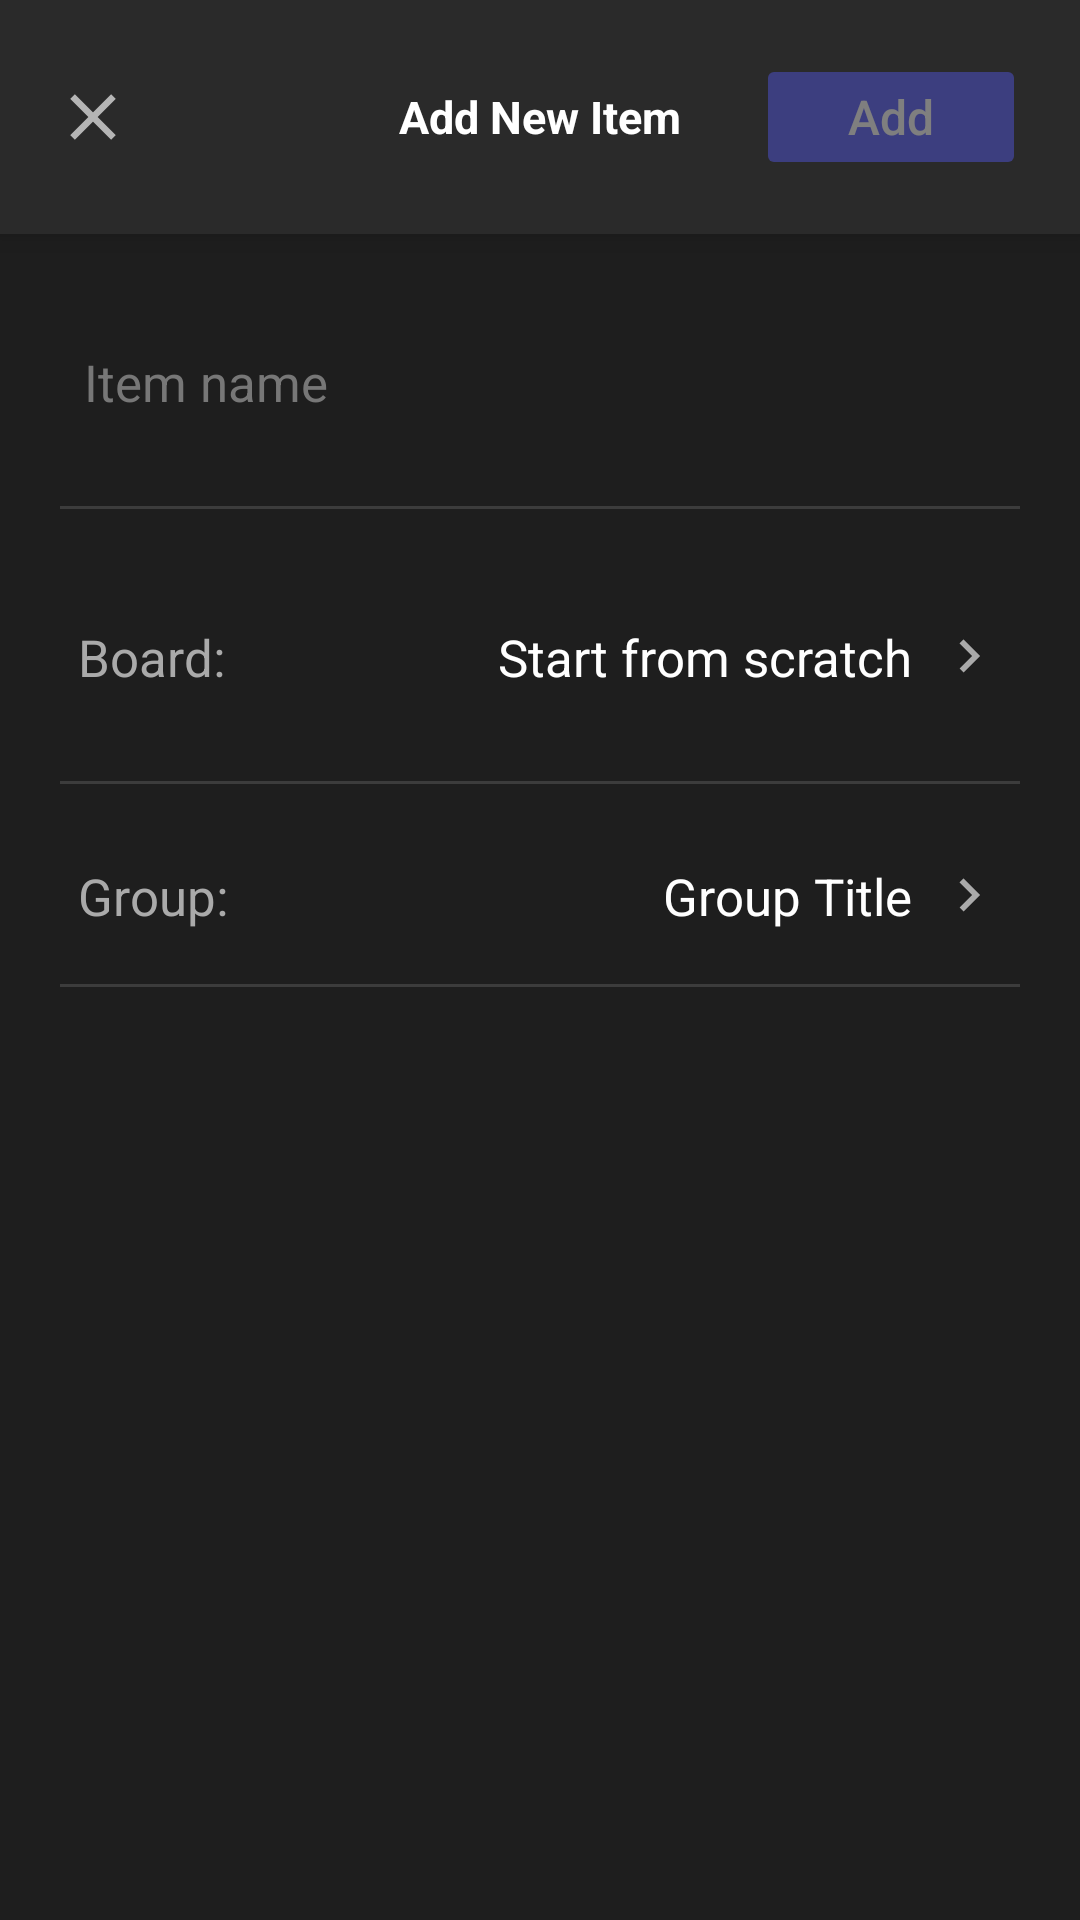

Android layout source for this screen:
<!-- AndroidManifest.xml: application theme Theme.MondayCloneApp -->
<!-- res/layout/dialog_add_item.xml -->
<?xml version="1.0" encoding="utf-8"?>
<LinearLayout
    xmlns:android="http://schemas.android.com/apk/res/android"
    xmlns:app="http://schemas.android.com/apk/res-auto"
    android:layout_width="match_parent"
    android:layout_height="wrap_content"
    android:orientation="vertical"
    android:background="#1E1E1E"
    android:layout_gravity="bottom">

    
    <RelativeLayout
        android:layout_width="match_parent"
        android:layout_height="wrap_content"
        android:padding="18dp"
        android:background="#2A2A2A"
        android:elevation="6dp">

        <ImageView
            android:id="@+id/btn_close"
            android:layout_width="26dp"
            android:layout_height="26dp"
            android:layout_alignParentStart="true"
            android:layout_centerVertical="true"
            android:src="@drawable/ic_close"
            app:tint="#B5B5B5"/>

        <TextView
            android:layout_width="wrap_content"
            android:layout_height="wrap_content"
            android:layout_centerInParent="true"
            android:text="Add New Item"
            android:textColor="#FFFFFF"
            android:textSize="15sp"
            android:textStyle="bold"/>

        <Button
            android:id="@+id/btn_add_item_save"
            android:layout_width="90dp"
            android:layout_height="42dp"
            android:layout_alignParentEnd="true"
            android:layout_centerVertical="true"
            android:text="Add"
            android:textSize="16sp"
            android:textAllCaps="false"
            android:textColor="#FFFFFF"
            android:backgroundTint="#595DFF"
            android:enabled="false"
            android:alpha="0.4"/>
    </RelativeLayout>

    
    <LinearLayout
        android:layout_width="match_parent"
        android:layout_height="wrap_content"
        android:orientation="vertical"
        android:padding="20dp">

        
        <EditText
            android:id="@+id/et_item_name"
            android:layout_width="match_parent"
            android:layout_height="wrap_content"
            android:hint="Item name"
            android:textColorHint="#777777"
            android:textColor="#FFFFFF"
            android:textSize="17sp"
            android:paddingVertical="18dp"
            android:paddingStart="8dp"
            android:background="@android:color/transparent"
            android:layout_marginBottom="12dp"/>

        <View
            android:layout_width="match_parent"
            android:layout_height="1dp"
            android:background="#3C3C3C"
            android:layout_marginBottom="20dp"/>

        
        <LinearLayout
            android:id="@+id/layout_board_selection"
            android:layout_width="match_parent"
            android:layout_height="wrap_content"
            android:orientation="horizontal"
            android:paddingVertical="18dp"
            android:paddingHorizontal="6dp"
            android:background="?android:attr/selectableItemBackground"
            android:clickable="true"
            android:focusable="true"
            android:layout_marginBottom="12dp">

            <TextView
                android:layout_width="0dp"
                android:layout_height="wrap_content"
                android:layout_weight="1"
                android:text="Board:"
                android:textColor="#AAAAAA"
                android:textSize="17sp"/>

            <TextView
                android:id="@+id/tv_selected_board"
                android:layout_width="wrap_content"
                android:layout_height="wrap_content"
                android:text="Start from scratch"
                android:textColor="#FFFFFF"
                android:textSize="17sp"
                android:layout_marginEnd="8dp"/>

            <ImageView
                android:layout_width="22dp"
                android:layout_height="22dp"
                android:src="@drawable/ic_arrow_right"
                app:tint="#AAAAAA"/>
        </LinearLayout>

        <View
            android:layout_width="match_parent"
            android:layout_height="1dp"
            android:background="#3C3C3C"
            android:layout_marginBottom="8dp"/>

        
        <LinearLayout
            android:id="@+id/layout_group_selection"
            android:layout_width="match_parent"
            android:layout_height="wrap_content"
            android:orientation="horizontal"
            android:paddingVertical="18dp"
            android:paddingHorizontal="6dp"
            android:background="?android:attr/selectableItemBackground"
            android:clickable="true"
            android:focusable="true">

            <TextView
                android:layout_width="0dp"
                android:layout_height="wrap_content"
                android:layout_weight="1"
                android:text="Group:"
                android:textColor="#AAAAAA"
                android:textSize="17sp"/>

            <TextView
                android:id="@+id/tv_selected_group"
                android:layout_width="wrap_content"
                android:layout_height="wrap_content"
                android:text="Group Title"
                android:textColor="#FFFFFF"
                android:textSize="17sp"
                android:layout_marginEnd="8dp"/>

            <ImageView
                android:layout_width="22dp"
                android:layout_height="22dp"
                android:src="@drawable/ic_arrow_right"
                app:tint="#AAAAAA"/>
        </LinearLayout>

        <View
            android:layout_width="match_parent"
            android:layout_height="1dp"
            android:background="#3C3C3C"/>

    </LinearLayout>

</LinearLayout>
<!-- resources referenced by this layout -->
<resources>
  <!-- drawable ic_arrow_right (drawable) -->
  <vector xmlns:android="http://schemas.android.com/apk/res/android"
      android:width="24dp"
      android:height="24dp"
      android:viewportWidth="24"
      android:viewportHeight="24"
      android:tint="?attr/colorControlNormal">
      <path
          android:fillColor="@android:color/white"
          android:pathData="M10,6L8.59,7.41 13.17,12l-4.58,4.59L10,18l6,-6z"/>
  </vector>
  <!-- drawable ic_close (drawable) -->
  <vector xmlns:android="http://schemas.android.com/apk/res/android"
      android:width="24dp"
      android:height="24dp"
      android:viewportWidth="24"
      android:viewportHeight="24"
      android:tint="?attr/colorControlNormal">
      <path
          android:fillColor="@android:color/white"
          android:pathData="M19,6.41L17.59,5 12,10.59 6.41,5 5,6.41 10.59,12 5,17.59 6.41,19 12,13.41 17.59,19 19,17.59 13.41,12z"/>
  </vector>
  <style name="Theme.MondayCloneApp" parent="Base.Theme.MondayCloneApp" />
  <style name="Base.Theme.MondayCloneApp" parent="Theme.Material3.DayNight.NoActionBar">
          <item name="colorPrimary">#595DFF</item>
          <item name="colorPrimaryVariant">#2D3092</item>
      </style>
</resources>
